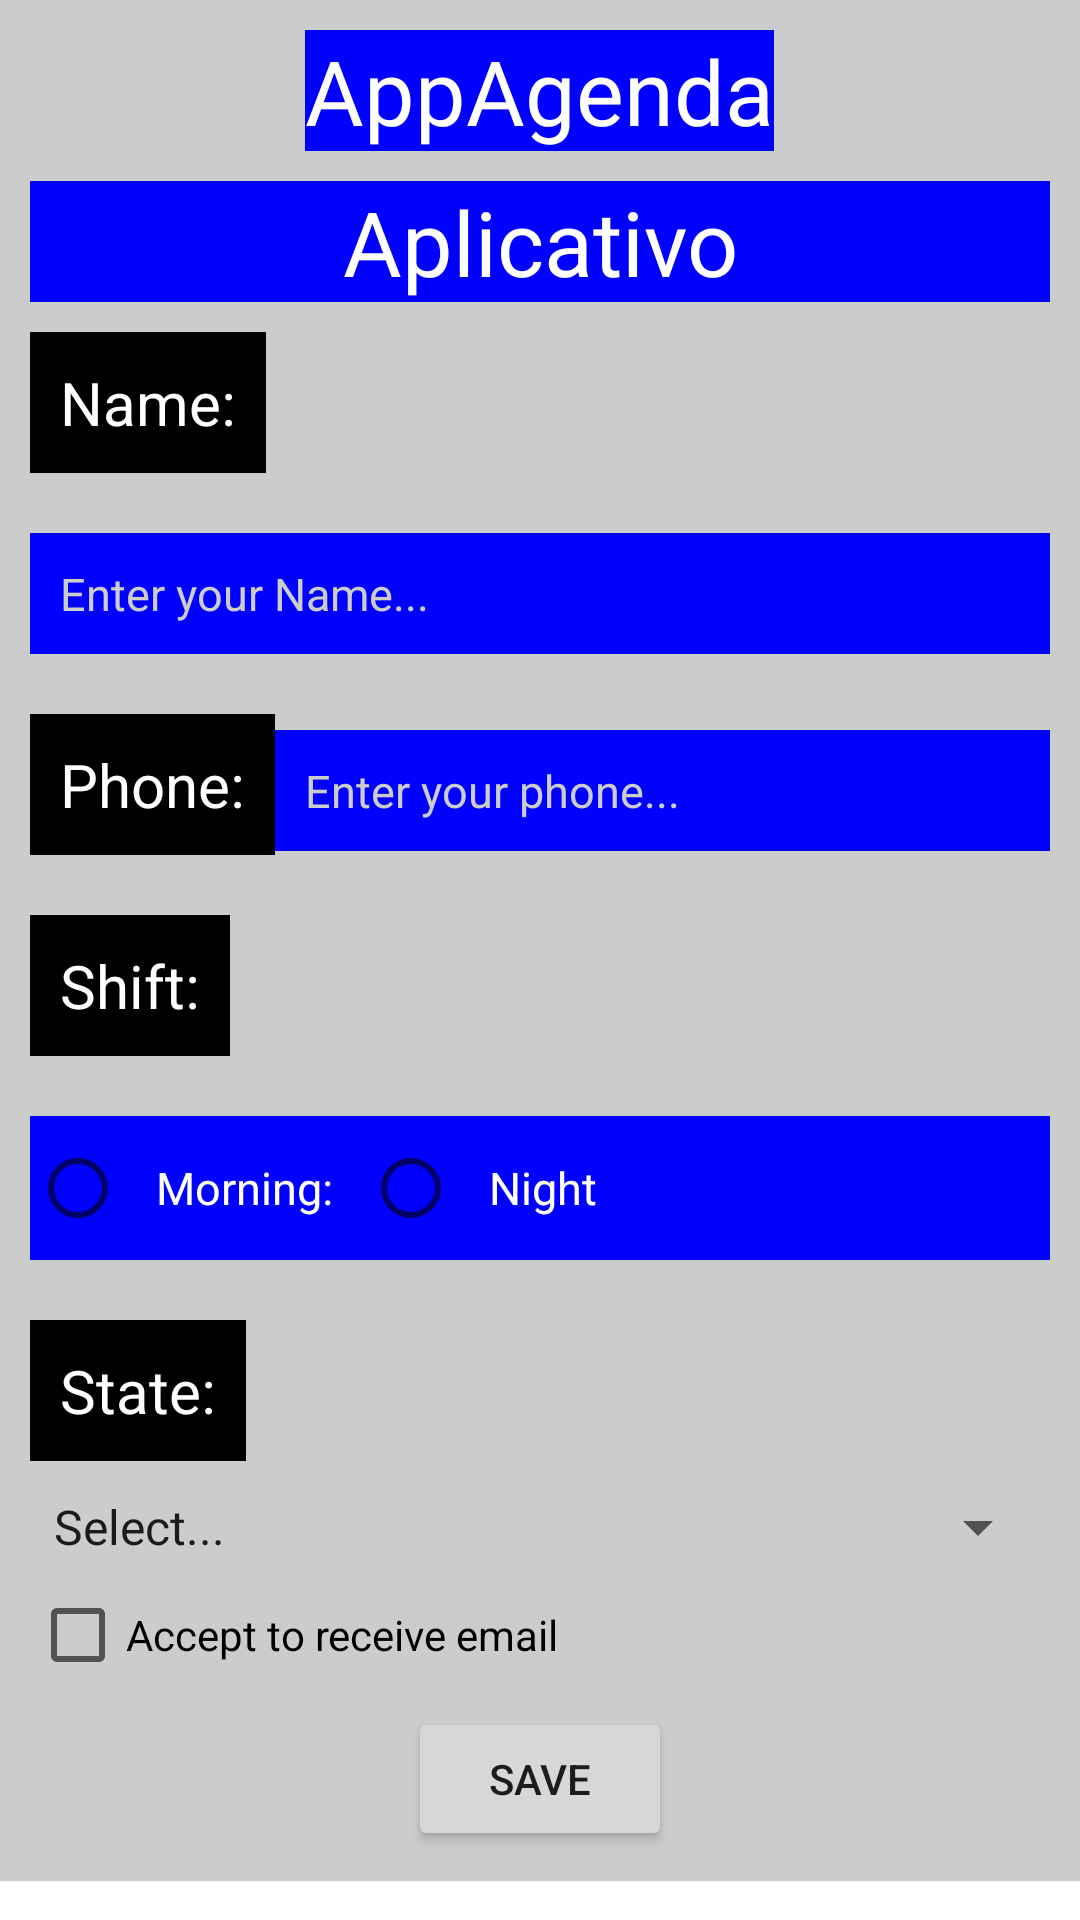

Produce the Android XML layout that renders to this screen, including the resource entries it uses.
<!-- AndroidManifest.xml: application theme Theme.AppLayout -->
<!-- res/layout/activity_agenda.xml -->
<?xml version="1.0" encoding="utf-8"?>
<ScrollView xmlns:android="http://schemas.android.com/apk/res/android"
    xmlns:app="http://schemas.android.com/apk/res-auto"
    xmlns:tools="http://schemas.android.com/tools"
    android:layout_width="match_parent"
    android:layout_height="match_parent"
    android:background="#fff"
    tools:context=".AgendaActivity">

    <LinearLayout
        android:layout_width="match_parent"
        android:layout_height="wrap_content"
        android:orientation="vertical"
        android:padding="10dp"
        android:background="#ccc">

        <TextView
            android:layout_width="wrap_content"
            android:layout_height="wrap_content"
            android:textSize="30dp"
            android:background="#00f"
            android:textColor="#fff"
            android:layout_gravity="center_horizontal"
            android:layout_marginBottom="10dp"
            android:text="AppAgenda"/>

        <TextView
            android:layout_width="match_parent"
            android:layout_height="wrap_content"
            android:text="Aplicativo"
            android:textSize="30dp"
            android:background="#00f"
            android:textAlignment="center"
            android:textColor="#fff"/>

        <TextView
            android:layout_width="wrap_content"
            android:layout_height="wrap_content"
            android:text="@string/txtNome"
            style="@style/Labels"/>

        <EditText
            android:layout_width="match_parent"
            android:layout_height="wrap_content"
            android:hint="@string/txtHintNome"
            style="@style/Controles"/>

        <LinearLayout
            android:layout_width="match_parent"
            android:layout_height="wrap_content">
        <TextView
            android:layout_width="wrap_content"
            android:layout_height="wrap_content"
            android:text="@string/txtFone"
            style="@style/Labels"/>

        <EditText
            android:layout_width="match_parent"
            android:layout_height="wrap_content"
            android:hint="@string/txtHintFone"
            android:inputType="phone"
            style="@style/Controles"/>
        </LinearLayout>

        <TextView
            android:layout_width="wrap_content"
            android:layout_height="wrap_content"
            android:text="@string/txtTurno"
            style="@style/Labels"/>

        <RadioGroup
            android:layout_width="match_parent"
            android:layout_height="wrap_content"
            android:orientation="horizontal">

            <RadioButton
                android:layout_width="wrap_content"
                android:layout_height="wrap_content"
                android:text="@string/txtManha"
                style="@style/Controles"/>

            <Space
                android:layout_width="8dp"
                android:layout_height="wrap_content"
                android:layout_weight="1"/>

            <RadioButton
                android:layout_width="match_parent"
                android:layout_height="wrap_content"
                android:text="@string/txtNoite"
                style="@style/Controles"/>
        </RadioGroup>

        <TextView
            android:layout_width="wrap_content"
            android:layout_height="wrap_content"
            android:text="@string/txtEstado"
            style="@style/Labels"/>

        <Spinner
            android:layout_width="match_parent"
            android:layout_height="wrap_content"
            android:entries="@array/estados" />

        <CheckBox
            android:id="@+id/checkBox"
            android:layout_width="match_parent"
            android:layout_height="wrap_content"
            android:text="@string/txtAceitaEmail" />

        <Button
            android:layout_width="wrap_content"
            android:layout_height="wrap_content"
            android:layout_gravity="center_horizontal"
            android:text="@string/txtSalvar" />


    </LinearLayout>

</ScrollView>
<!-- resources referenced by this layout -->
<resources>
  <string-array name="estados">
  
          <item>Select...</item>
  
          <item>PR</item>
  
          <item>RS</item>
  
          <item>SC</item>
  
      </string-array>
  <string name="txtAceitaEmail">Accept to receive email </string>
  <string name="txtEstado">State: </string>
  <string name="txtFone">Phone: </string>
  <string name="txtHintFone">Enter your phone... </string>
  <string name="txtHintNome">Enter your Name... </string>
  <string name="txtManha">Morning: </string>
  <string name="txtNoite">Night</string>
  <string name="txtNome">Name: </string>
  <string name="txtSalvar">Save</string>
  <string name="txtTurno">Shift: </string>
  <style name="Controles" parent="Theme.AppLayout">
          <item name="android:textSize">15dp</item>
          <item name="android:textColorHint">#ccc</item>
          <item name="android:textColor">#fff</item>
          <item name="android:background">#00f</item>
          <item name="android:padding">10dp</item>
          <item name="android:layout_marginVertical">10dp</item>
  
      </style>
  <style name="Labels" parent="Theme.AppLayout">
      <item name="android:textSize">20dp</item>
      <item name="android:textColor">#fff</item>
      <item name="android:background">#000</item>
      <item name="android:padding">10dp</item>
      <item name="android:layout_marginVertical">10dp</item>
  
  </style>
  <style name="Theme.AppLayout" parent="Theme.MaterialComponents.DayNight.DarkActionBar">
          
          <item name="colorPrimary">@color/purple_500</item>
          <item name="colorPrimaryVariant">@color/purple_700</item>
          <item name="colorOnPrimary">@color/white</item>
          
          <item name="colorSecondary">@color/teal_200</item>
          <item name="colorSecondaryVariant">@color/teal_700</item>
          <item name="colorOnSecondary">@color/black</item>
          
          <item name="android:statusBarColor" tools:targetApi="l">?attr/colorPrimaryVariant</item>
          
      </style>
  <!-- not gathered from this repository: default colours our renderer supplied (Android Studio template values) -->
  <color name="purple_500">#FF6200EE</color>
  <color name="purple_700">#FF3700B3</color>
  <color name="teal_200">#FF03DAC5</color>
  <color name="teal_700">#FF018786</color>
  <color name="black">#FF000000</color>
  <color name="white">#FFFFFFFF</color>
</resources>
